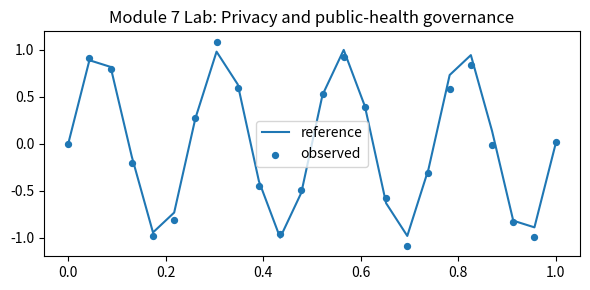

Recreate this plot in Python.
import numpy as np
import matplotlib.pyplot as plt

rng = np.random.default_rng(7)
x = np.linspace(0, 1, 24)
signal = np.sin((module + 1) * np.pi * x) if (module := 7) else x
noise = rng.normal(0, 0.08, size=x.shape)
y = signal + noise

plt.figure(figsize=(6, 3))
plt.plot(x, signal, label="reference")
plt.scatter(x, y, label="observed", s=18)
plt.title("Module 7 Lab: Privacy and public-health governance")
plt.legend()
plt.tight_layout()


summary = {
    "mean_observed": float(np.mean(y)),
    "std_observed": float(np.std(y)),
    "interpretation": "Replace with your interpretation of the pattern and its limits.",
}
summary
